Run: headless pygame with SDL's dummy video driver; simulated clock (each Clock.tick advances the game by its frame time, no real sleeping); random seed 0; keys injected as events and as key.get_pressed() state; no mouse input.
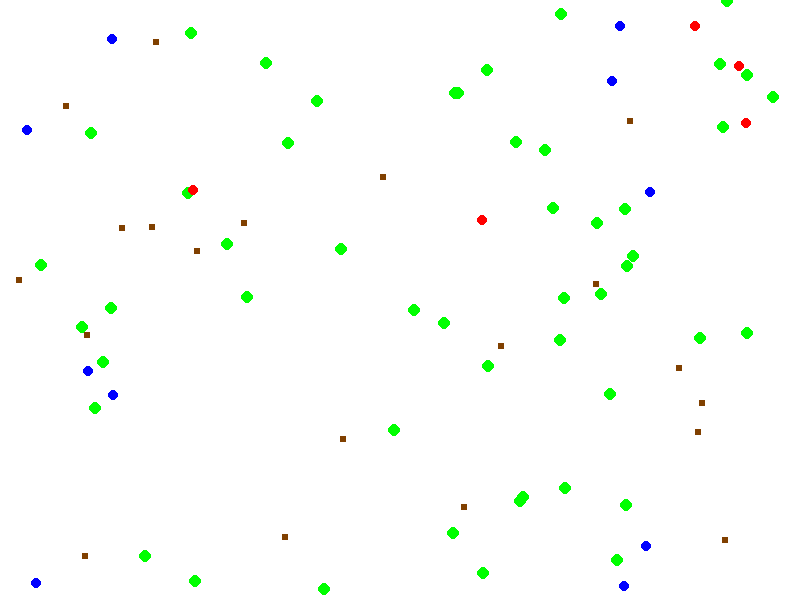
Frame 1 of 4 · flips 1–60 · no input
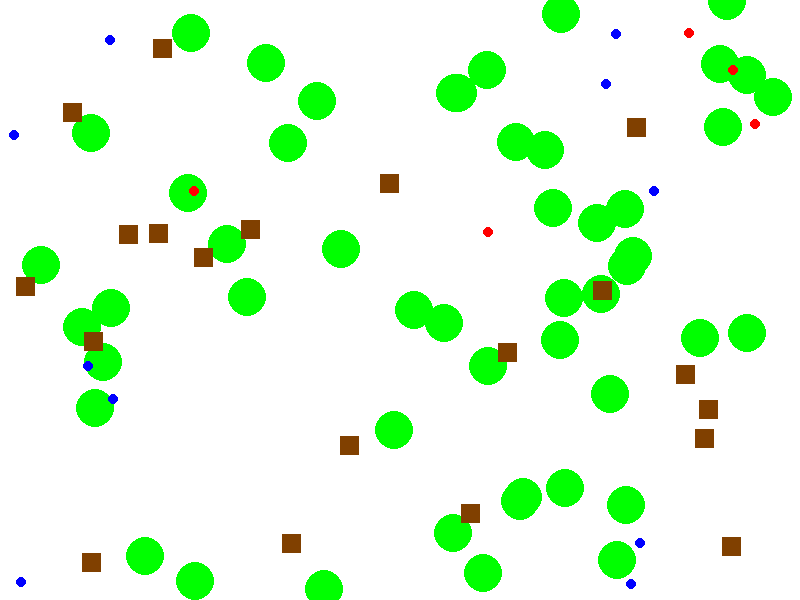
Frame 2 of 4 · flips 61–180 · tapped SPACE, RETURN · held RIGHT (→), D
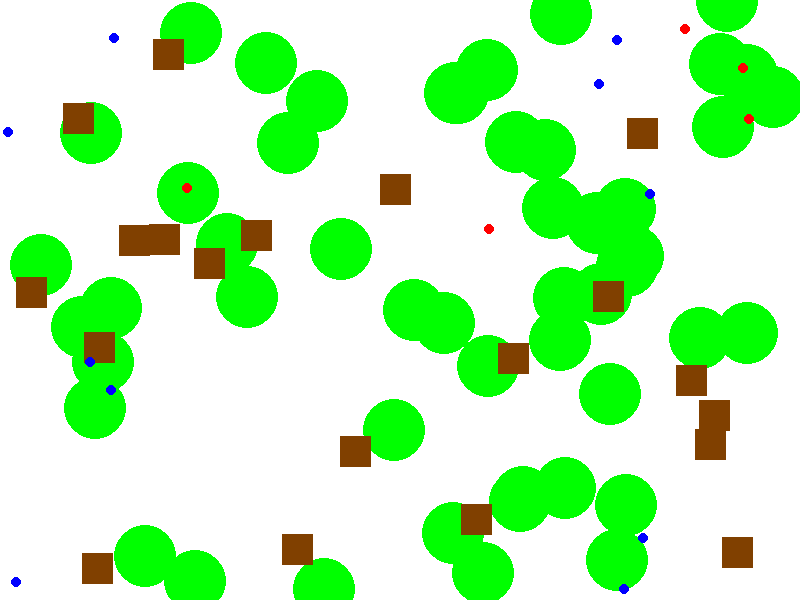
Frame 3 of 4 · flips 181–300 · held DOWN (↓), S
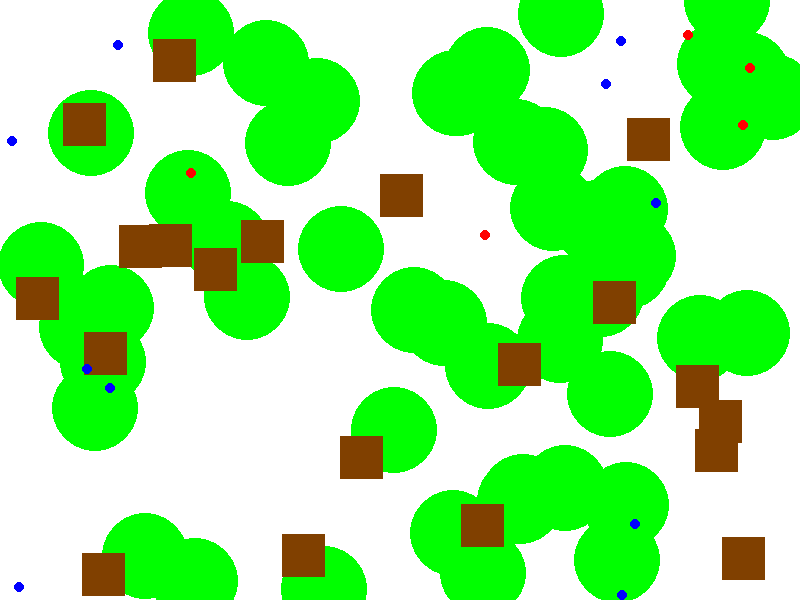
Frame 4 of 4 · flips 301–420 · held LEFT (←), A, UP (↑), W

The pygame program that drew these frames:

import pygame
import random

# Initialize Pygame
pygame.init()

# Set up some constants
WIDTH, HEIGHT = 800, 600
WHITE = (255, 255, 255)

# Set up the display
screen = pygame.display.set_mode((WIDTH, HEIGHT))


class Entity:
    def __init__(self, x, y):
        self.x = x
        self.y = y

    def update(self):
        pass

    def draw(self):
        pass


class Flora(Entity):
    def __init__(self, x, y):
        super().__init__(x, y)
        self.size = 1

    def update(self):
        self.size += 0.1


class Plant(Flora):
    def __init__(self, x, y):
        super().__init__(x, y)
        self.color = (0, 255, 0)

    def draw(self):
        pygame.draw.circle(
            screen, self.color, (int(self.x), int(self.y)), int(self.size)
        )


class Tree(Flora):
    def __init__(self, x, y):
        super().__init__(x, y)
        self.color = (128, 64, 0)

    def draw(self):
        pygame.draw.rect(
            screen,
            self.color,
            (int(self.x), int(self.y), int(self.size), int(self.size)),
        )


class Fauna(Entity):
    def __init__(self, x, y):
        super().__init__(x, y)
        self.speed = 1

    def update(self):
        self.x += random.uniform(-self.speed, self.speed)
        self.y += random.uniform(-self.speed, self.speed)


class Herbivore(Fauna):
    def __init__(self, x, y):
        super().__init__(x, y)
        self.color = (0, 0, 255)

    def draw(self):
        pygame.draw.circle(screen, self.color, (int(self.x), int(self.y)), 5)


class Carnivore(Fauna):
    def __init__(self, x, y):
        super().__init__(x, y)
        self.color = (255, 0, 0)

    def draw(self):
        pygame.draw.circle(screen, self.color, (int(self.x), int(self.y)), 5)


def main():
    clock = pygame.time.Clock()

    entities = [
        Plant(random.randint(0, WIDTH), random.randint(0, HEIGHT)) for _ in range(50)
    ]
    entities += [
        Tree(random.randint(0, WIDTH), random.randint(0, HEIGHT)) for _ in range(20)
    ]
    entities += [
        Herbivore(random.randint(0, WIDTH), random.randint(0, HEIGHT))
        for _ in range(10)
    ]
    entities += [
        Carnivore(random.randint(0, WIDTH), random.randint(0, HEIGHT)) for _ in range(5)
    ]

    running = True
    while running:
        for event in pygame.event.get():
            if event.type == pygame.QUIT:
                running = False

        screen.fill(WHITE)

        for entity in entities:
            entity.update()
            entity.draw()

        pygame.display.flip()
        clock.tick(60)

    pygame.quit()


if __name__ == "__main__":
    main()
